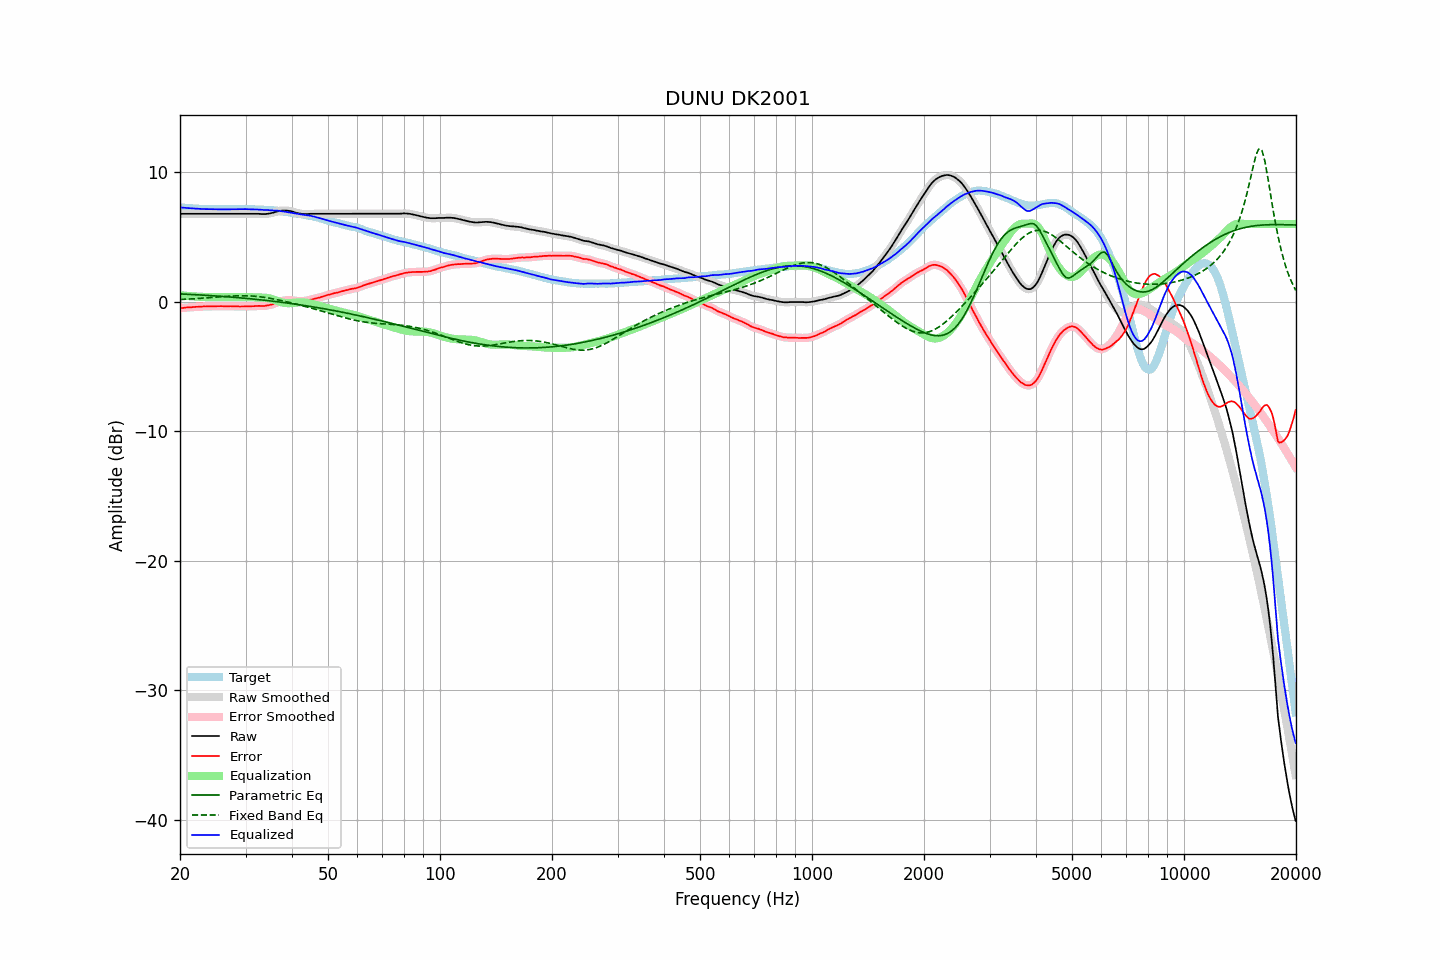

Data behind this chart, as committed beside it:
frequency, raw, error, smoothed, error_smoothed, equalization, parametric_eq, fixed_band_eq, equalized_raw, equalized_smoothed, target
20.00, 6.79, -0.50, 6.79, -0.50, 0.50, 0.60, 0.17, 7.28, 7.28, 7.28
20.20, 6.79, -0.49, 6.79, -0.49, 0.48, 0.60, 0.18, 7.27, 7.27, 7.27
20.40, 6.79, -0.48, 6.79, -0.47, 0.47, 0.59, 0.18, 7.26, 7.26, 7.26
20.61, 6.79, -0.47, 6.79, -0.46, 0.46, 0.59, 0.19, 7.25, 7.25, 7.25
20.81, 6.79, -0.45, 6.79, -0.45, 0.45, 0.58, 0.19, 7.24, 7.24, 7.23
21.02, 6.79, -0.44, 6.79, -0.44, 0.44, 0.57, 0.20, 7.23, 7.23, 7.22
21.23, 6.79, -0.42, 6.79, -0.43, 0.43, 0.57, 0.21, 7.22, 7.22, 7.21
21.44, 6.79, -0.43, 6.79, -0.43, 0.42, 0.56, 0.22, 7.21, 7.21, 7.22
21.66, 6.79, -0.41, 6.79, -0.42, 0.41, 0.55, 0.22, 7.20, 7.20, 7.20
21.87, 6.79, -0.41, 6.79, -0.41, 0.41, 0.55, 0.23, 7.19, 7.19, 7.20
22.09, 6.79, -0.39, 6.79, -0.40, 0.40, 0.54, 0.24, 7.19, 7.19, 7.18
22.31, 6.79, -0.39, 6.79, -0.39, 0.39, 0.53, 0.25, 7.18, 7.18, 7.18
22.54, 6.79, -0.38, 6.79, -0.38, 0.38, 0.53, 0.26, 7.17, 7.17, 7.17
22.76, 6.79, -0.38, 6.79, -0.38, 0.38, 0.52, 0.27, 7.16, 7.16, 7.17
22.99, 6.79, -0.37, 6.79, -0.37, 0.37, 0.51, 0.27, 7.16, 7.16, 7.16
23.22, 6.79, -0.36, 6.79, -0.37, 0.37, 0.50, 0.28, 7.15, 7.15, 7.15
23.45, 6.79, -0.37, 6.79, -0.36, 0.36, 0.50, 0.29, 7.15, 7.15, 7.16
23.69, 6.79, -0.36, 6.79, -0.36, 0.36, 0.49, 0.30, 7.15, 7.15, 7.15
23.92, 6.79, -0.35, 6.79, -0.36, 0.36, 0.48, 0.31, 7.15, 7.15, 7.14
24.16, 6.79, -0.36, 6.79, -0.35, 0.36, 0.47, 0.32, 7.14, 7.14, 7.14
24.40, 6.79, -0.36, 6.79, -0.36, 0.35, 0.46, 0.33, 7.14, 7.14, 7.14
24.65, 6.79, -0.36, 6.79, -0.36, 0.35, 0.46, 0.34, 7.14, 7.14, 7.14
24.89, 6.79, -0.36, 6.79, -0.35, 0.35, 0.45, 0.35, 7.14, 7.14, 7.14
25.14, 6.79, -0.35, 6.79, -0.35, 0.35, 0.44, 0.36, 7.14, 7.14, 7.13
25.39, 6.79, -0.34, 6.79, -0.34, 0.35, 0.43, 0.37, 7.14, 7.14, 7.13
25.65, 6.79, -0.34, 6.79, -0.34, 0.35, 0.42, 0.38, 7.13, 7.13, 7.13
25.91, 6.79, -0.34, 6.79, -0.35, 0.35, 0.41, 0.39, 7.13, 7.13, 7.13
26.16, 6.79, -0.35, 6.79, -0.35, 0.35, 0.40, 0.40, 7.13, 7.13, 7.14
26.43, 6.79, -0.35, 6.79, -0.35, 0.35, 0.39, 0.41, 7.13, 7.13, 7.14
26.69, 6.79, -0.35, 6.79, -0.35, 0.35, 0.38, 0.42, 7.13, 7.13, 7.14
26.96, 6.79, -0.35, 6.79, -0.35, 0.35, 0.38, 0.42, 7.14, 7.14, 7.14
27.23, 6.79, -0.35, 6.79, -0.35, 0.35, 0.37, 0.43, 7.14, 7.14, 7.13
27.50, 6.79, -0.35, 6.79, -0.35, 0.35, 0.36, 0.44, 7.14, 7.14, 7.13
27.77, 6.79, -0.36, 6.79, -0.35, 0.35, 0.35, 0.44, 7.14, 7.14, 7.14
28.05, 6.79, -0.35, 6.79, -0.36, 0.36, 0.34, 0.45, 7.14, 7.14, 7.14
28.33, 6.79, -0.36, 6.79, -0.36, 0.36, 0.33, 0.45, 7.15, 7.15, 7.15
28.62, 6.79, -0.36, 6.79, -0.36, 0.36, 0.31, 0.46, 7.15, 7.15, 7.15
28.90, 6.79, -0.37, 6.79, -0.37, 0.37, 0.30, 0.46, 7.15, 7.15, 7.16
29.19, 6.79, -0.37, 6.79, -0.37, 0.37, 0.29, 0.46, 7.15, 7.15, 7.16
29.48, 6.79, -0.37, 6.79, -0.37, 0.37, 0.28, 0.46, 7.15, 7.15, 7.15
29.78, 6.79, -0.37, 6.79, -0.37, 0.36, 0.27, 0.46, 7.15, 7.15, 7.15
30.08, 6.79, -0.36, 6.79, -0.36, 0.36, 0.26, 0.46, 7.15, 7.15, 7.15
30.38, 6.79, -0.35, 6.79, -0.36, 0.36, 0.25, 0.46, 7.15, 7.15, 7.14
30.68, 6.79, -0.35, 6.79, -0.35, 0.35, 0.24, 0.45, 7.14, 7.14, 7.14
30.99, 6.79, -0.35, 6.79, -0.35, 0.35, 0.22, 0.45, 7.13, 7.13, 7.14
31.30, 6.79, -0.35, 6.79, -0.35, 0.34, 0.21, 0.44, 7.13, 7.13, 7.13
31.61, 6.79, -0.35, 6.79, -0.34, 0.34, 0.20, 0.43, 7.13, 7.13, 7.13
31.93, 6.79, -0.32, 6.79, -0.33, 0.34, 0.19, 0.42, 7.12, 7.12, 7.11
32.24, 6.79, -0.33, 6.79, -0.32, 0.34, 0.17, 0.41, 7.12, 7.12, 7.12
32.57, 6.79, -0.32, 6.78, -0.32, 0.33, 0.16, 0.39, 7.12, 7.12, 7.11
32.89, 6.78, -0.33, 6.78, -0.33, 0.33, 0.15, 0.38, 7.11, 7.11, 7.10
33.22, 6.77, -0.33, 6.77, -0.33, 0.33, 0.14, 0.36, 7.09, 7.09, 7.10
33.55, 6.77, -0.33, 6.77, -0.33, 0.32, 0.12, 0.35, 7.09, 7.09, 7.10
33.89, 6.77, -0.32, 6.77, -0.32, 0.31, 0.11, 0.33, 7.08, 7.08, 7.09
34.23, 6.79, -0.29, 6.78, -0.29, 0.29, 0.09, 0.31, 7.08, 7.08, 7.07
34.57, 6.80, -0.27, 6.80, -0.27, 0.27, 0.08, 0.29, 7.07, 7.07, 7.07
34.92, 6.82, -0.24, 6.82, -0.25, 0.24, 0.07, 0.27, 7.06, 7.06, 7.06
35.27, 6.85, -0.23, 6.84, -0.22, 0.21, 0.05, 0.24, 7.05, 7.05, 7.07
35.62, 6.88, -0.17, 6.88, -0.18, 0.17, 0.04, 0.22, 7.04, 7.05, 7.05
35.97, 6.92, -0.13, 6.92, -0.13, 0.12, 0.02, 0.20, 7.04, 7.04, 7.05
... 635 more rows
